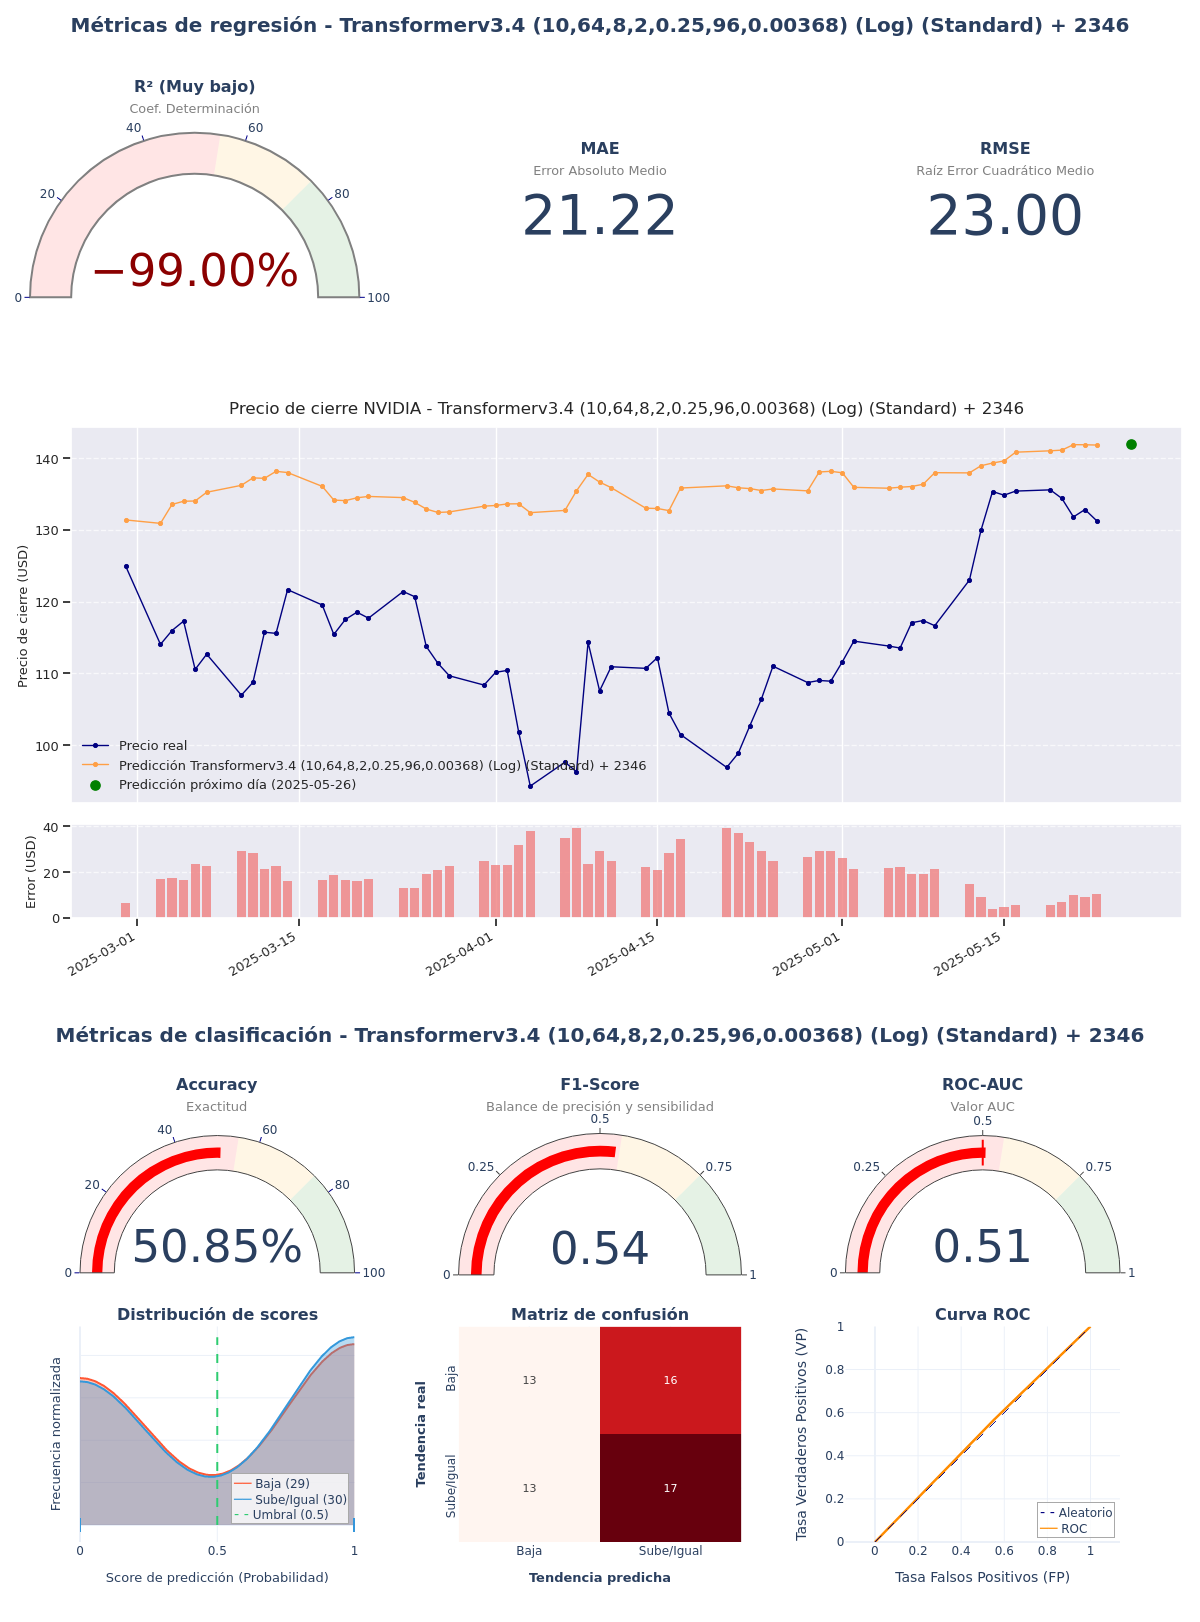

Source data for this figure (header and first rows):
model_title; model_hash; r2; mae; rmse; accuracy; f1_score; roc_auc; irb_regr; irb_clas; irb_total
Transformerv3.4 (10,64,8,2,0.25,96,0.003…; d9dfe7ec; -4,0288; 21,2201; 22,9994; 0,5085; 0,5397; 0,5075; -1,538; 0,9866; -0,1495
